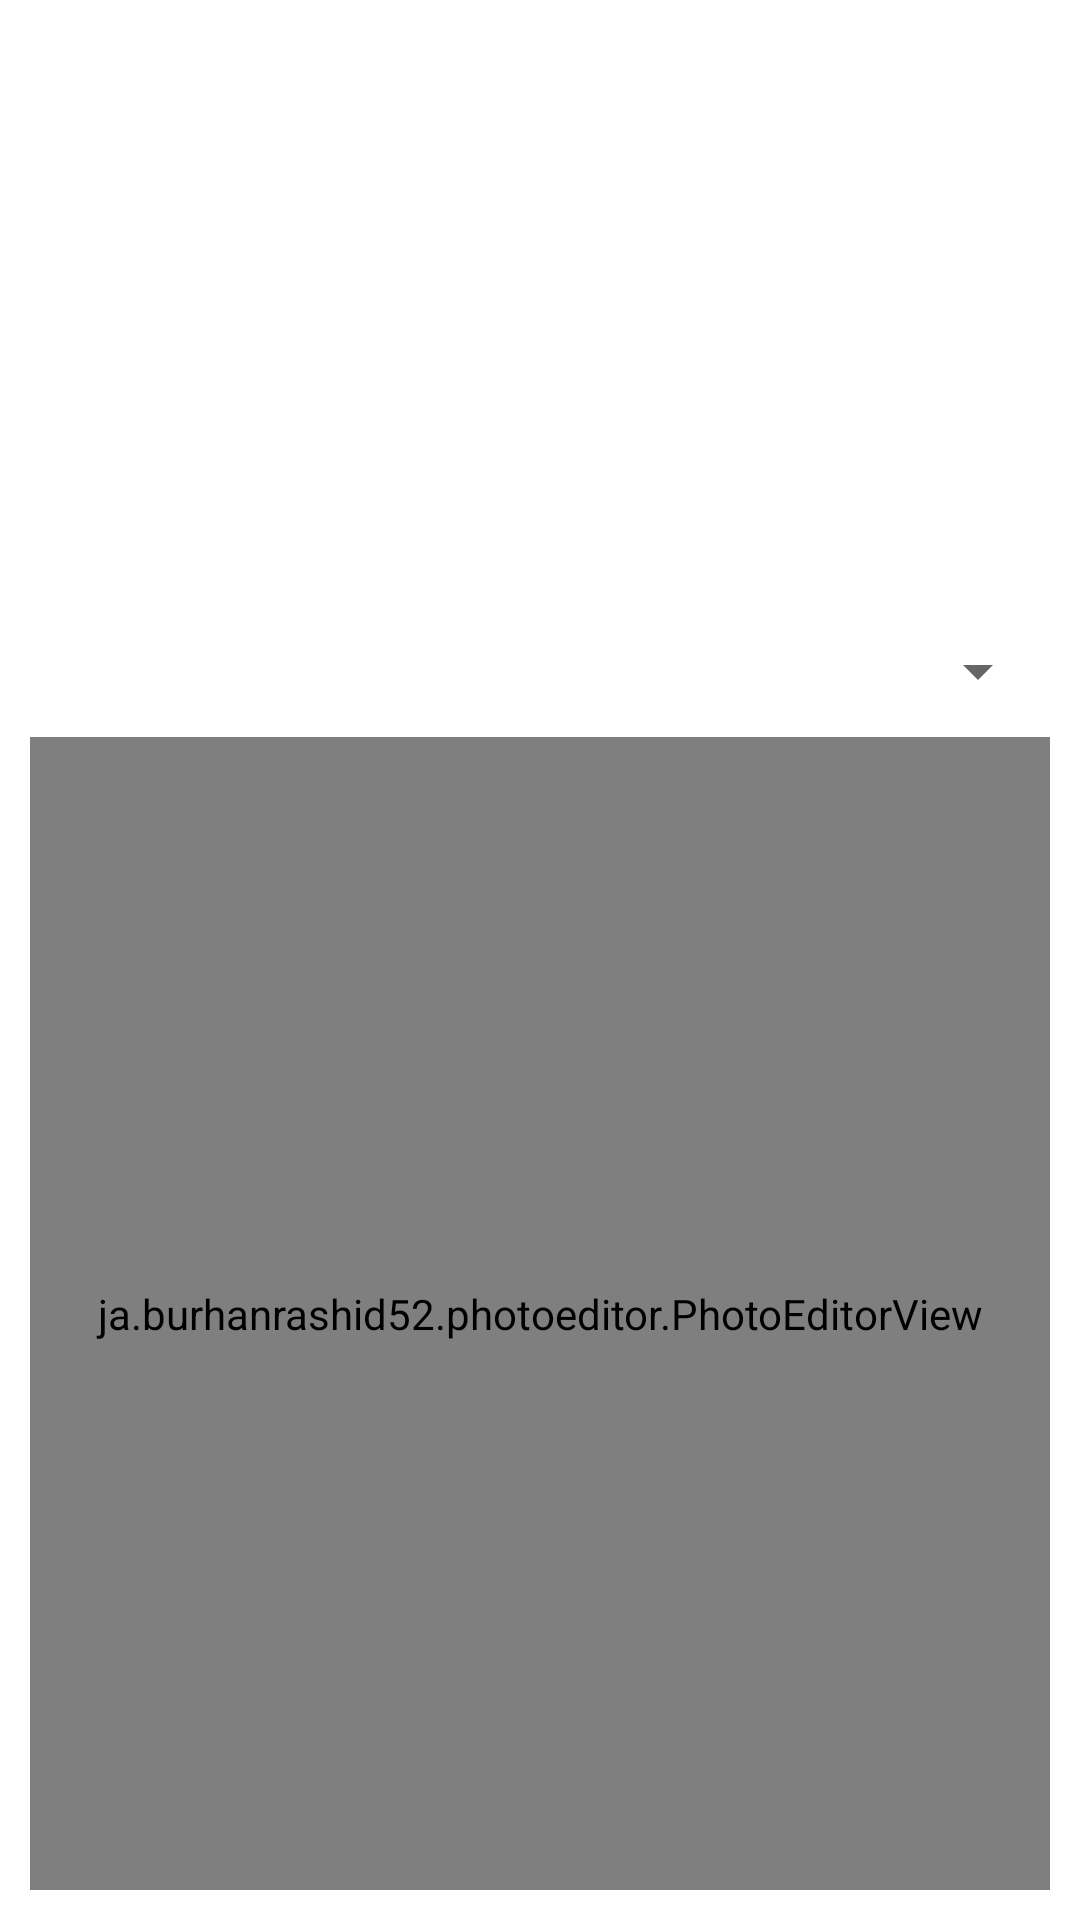

The Android layout XML behind this screen, and the referenced resources:
<!-- AndroidManifest.xml: application theme Theme.ZeeshanAssignmentMSD -->
<!-- res/layout/activity_card.xml -->
<?xml version="1.0" encoding="utf-8"?>
<androidx.constraintlayout.widget.ConstraintLayout xmlns:android="http://schemas.android.com/apk/res/android"
    xmlns:app="http://schemas.android.com/apk/res-auto"
    xmlns:tools="http://schemas.android.com/tools"
    android:layout_width="match_parent"
    android:layout_height="match_parent"
    tools:context=".ui.activity.CardActivity">

    <TextView
        android:id="@+id/cardSuit"
        android:layout_width="match_parent"
        android:layout_height="wrap_content"
        android:gravity="center"
        android:padding="10dp"
        android:textColor="@color/black"
        android:textSize="16sp"
        android:textStyle="bold"
        app:layout_constraintEnd_toEndOf="parent"
        app:layout_constraintStart_toStartOf="parent"
        app:layout_constraintTop_toTopOf="parent"
        tools:text="Test" />

    <ImageView
        android:id="@+id/cardImage"
        android:layout_width="match_parent"
        android:layout_height="150dp"
        android:layout_margin="10dp"
        android:foregroundGravity="center"
        app:layout_constraintEnd_toEndOf="parent"

        app:layout_constraintStart_toStartOf="parent"
        app:layout_constraintTop_toBottomOf="@+id/cardSuit"
        tools:src="@mipmap/ic_launcher" />

    <Spinner
        android:id="@+id/spinner"
        android:layout_width="match_parent"
        android:layout_height="wrap_content"
        android:layout_margin="10dp"

        app:layout_constraintEnd_toEndOf="parent"
        app:layout_constraintTop_toBottomOf="@+id/cardImage" />

    <ja.burhanrashid52.photoeditor.PhotoEditorView
        android:id="@+id/photoEditorView"
        android:layout_width="0dp"
        android:layout_height="0dp"
        android:layout_margin="10dp"
        app:layout_constraintBottom_toBottomOf="parent"
        app:layout_constraintEnd_toEndOf="parent"
        app:layout_constraintStart_toStartOf="parent"
        app:layout_constraintTop_toBottomOf="@+id/spinner"
        app:photo_src="@drawable/abc2" />


</androidx.constraintlayout.widget.ConstraintLayout>
<!-- resources referenced by this layout -->
<resources>
  <!-- drawable abc2: jpg bitmap (drawable, 353665 bytes) -->
  <style name="Theme.ZeeshanAssignmentMSD" parent="Theme.MaterialComponents.DayNight.DarkActionBar">
          
          <item name="colorPrimary">@color/purple_500</item>
          <item name="colorPrimaryVariant">@color/purple_700</item>
          <item name="colorOnPrimary">@color/white</item>
          
          <item name="colorSecondary">@color/teal_200</item>
          <item name="colorSecondaryVariant">@color/teal_700</item>
          <item name="colorOnSecondary">@color/black</item>
          
          <item name="android:statusBarColor" tools:targetApi="l">?attr/colorPrimaryVariant</item>
          
      </style>
  <!-- not gathered from this repository: default colours our renderer supplied (Android Studio template values) -->
  <color name="purple_500">#FF6200EE</color>
  <color name="purple_700">#FF3700B3</color>
  <color name="teal_200">#FF03DAC5</color>
  <color name="teal_700">#FF018786</color>
  <color name="black">#FF000000</color>
  <color name="white">#FFFFFFFF</color>
</resources>
